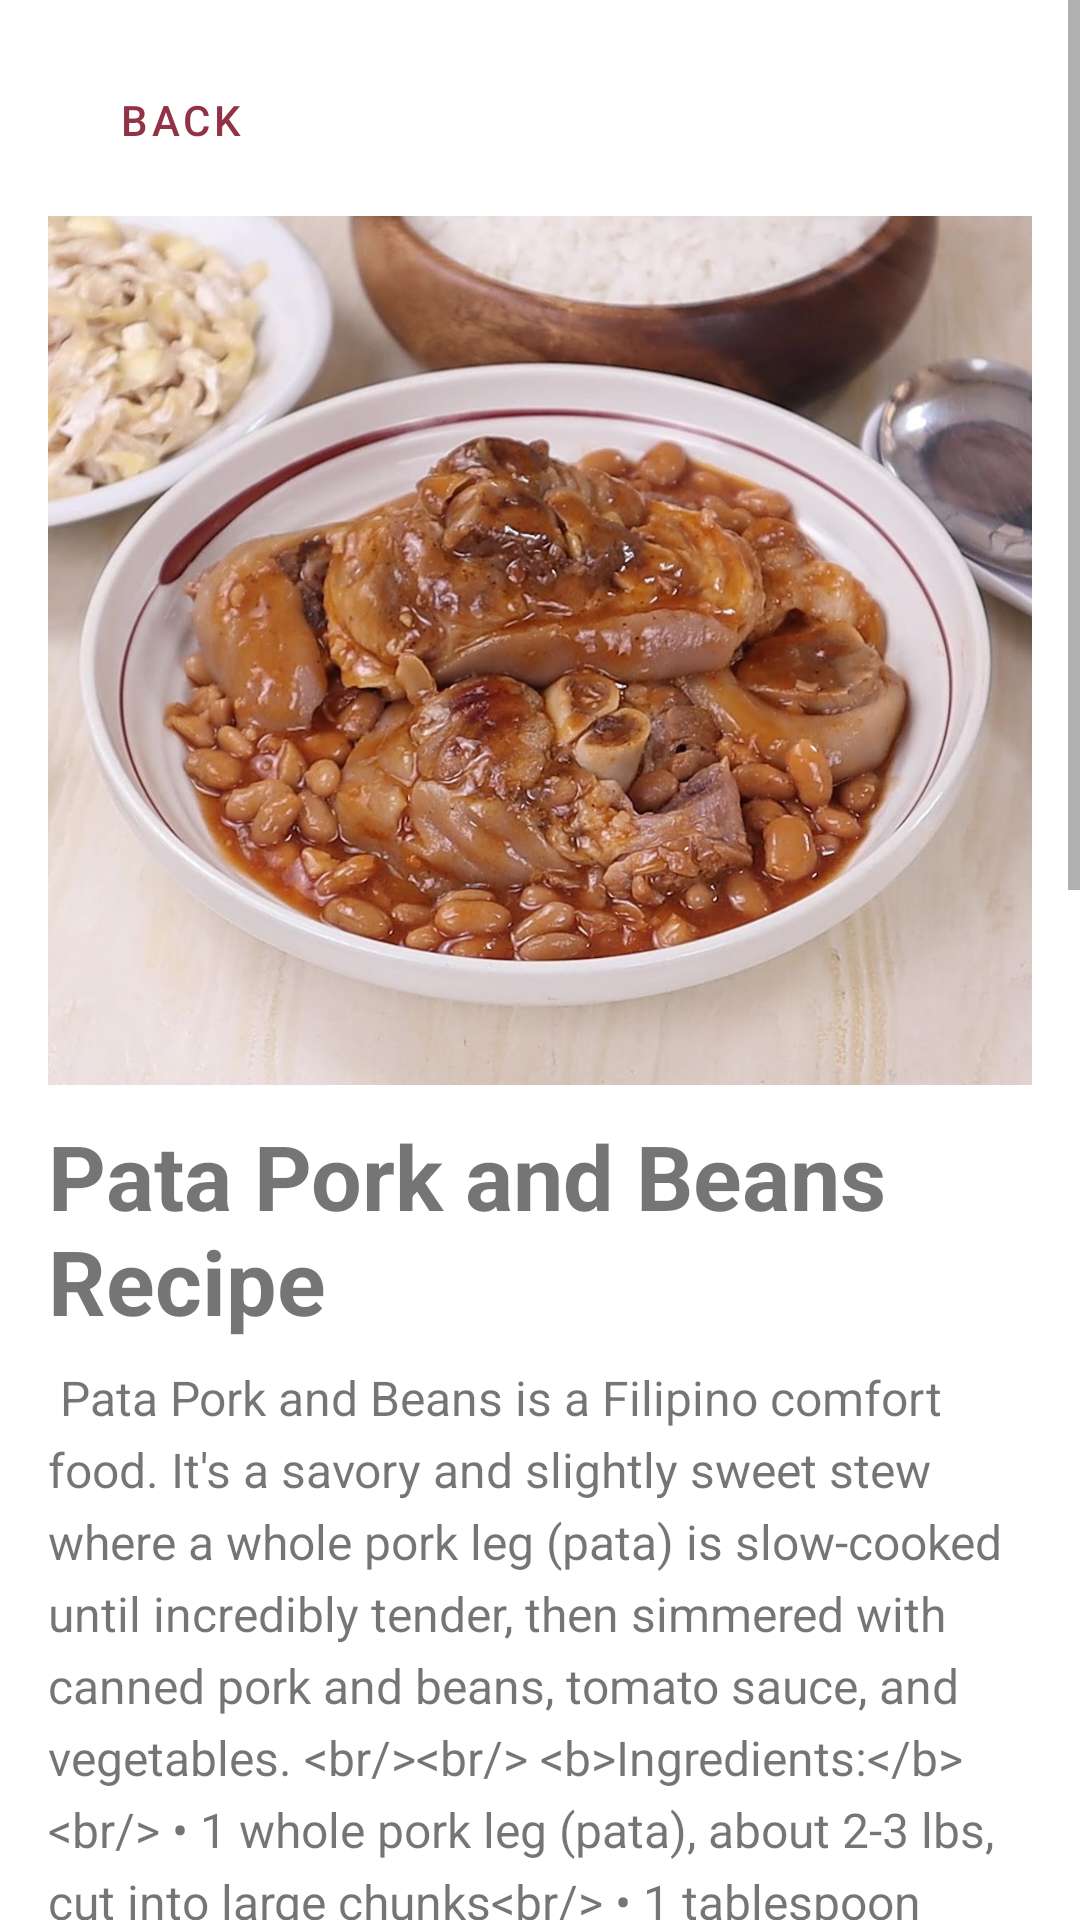

Reconstruct the res/layout file that produces this screen, plus the resources it refers to.
<!-- AndroidManifest.xml: application theme Theme.IPT_FINAL_PROJECT -->
<!-- res/layout/activity_ppb.xml -->
<?xml version="1.0" encoding="utf-8"?>
<androidx.constraintlayout.widget.ConstraintLayout xmlns:android="http://schemas.android.com/apk/res/android"
    xmlns:app="http://schemas.android.com/apk/res-auto"
    xmlns:tools="http://schemas.android.com/tools"
    android:layout_width="match_parent"
    android:layout_height="match_parent">

    <ScrollView
        android:id="@+id/scrollView2"
        android:layout_width="match_parent"
        android:layout_height="match_parent"
        app:layout_constraintBottom_toBottomOf="parent"
        app:layout_constraintEnd_toEndOf="parent"
        app:layout_constraintHorizontal_bias="0.0"
        app:layout_constraintStart_toStartOf="parent">

        <LinearLayout
            android:layout_width="match_parent"
            android:layout_height="wrap_content"
            android:orientation="vertical"
            android:padding="16dp">

            <com.google.android.material.button.MaterialButton
                android:id="@+id/back"
                style="@style/Widget.MaterialComponents.Button.TextButton"
                android:layout_width="wrap_content"
                android:layout_height="wrap_content"
                android:text="Back"
                android:textColor="@color/crimsonD"
                app:icon="@drawable/back"
                app:iconGravity="textStart"
                app:iconTint="@color/crimson" />

            <ImageView
                android:id="@+id/ppb"
                android:layout_width="match_parent"
                android:layout_height="match_parent"
                android:scaleType="fitCenter"
                android:layout_marginTop="8dp"
                android:adjustViewBounds="true"
                android:src="@drawable/pata"/>

            <TextView
                android:id="@+id/ppb_title"
                android:layout_width="match_parent"
                android:layout_height="wrap_content"
                android:text="Pata Pork and Beans Recipe"
                android:layout_marginTop="10dp"
                android:textSize="30sp"
                android:textStyle="bold"/>

            <TextView
                android:id="@+id/ppb_details"
                android:layout_width="match_parent"
                android:layout_height="wrap_content"
                android:layout_marginTop="8dp"
                android:lineSpacingExtra="5dp"
                android:text="@string/pata_pork_and_beans_details"
                android:textSize="16sp" />

        </LinearLayout>
    </ScrollView>
</androidx.constraintlayout.widget.ConstraintLayout>
<!-- resources referenced by this layout -->
<resources>
  <color name="crimson">#b64157</color>
  <color name="crimsonD">#923345</color>
  <!-- drawable pata: jpg bitmap (drawable, 165305 bytes) -->
  <string name="pata_pork_and_beans_details">
          
          Pata Pork and Beans is a Filipino comfort food. It\'s a savory and slightly sweet stew where a whole pork leg (pata) is slow-cooked until incredibly tender, then simmered with canned pork and beans, tomato sauce, and vegetables.
  
          &lt;br/&gt;&lt;br/&gt;
          &lt;b&gt;Ingredients:&lt;/b&gt;
          &lt;br/&gt;
          &amp;#8226; 1 whole pork leg (pata), about 2-3 lbs, cut into large chunks&lt;br/&gt;
          &amp;#8226; 1 tablespoon cooking oil&lt;br/&gt;
          &amp;#8226; 4 cloves garlic, minced&lt;br/&gt;
          &amp;#8226; 1 large onion, chopped&lt;br/&gt;
          &amp;#8226; 1 large can (about 10-15 oz) Canned Pork and Beans&lt;br/&gt;
          &amp;#8226; 1 cup tomato sauce&lt;br/&gt;
          &amp;#8226; 2 cups beef or pork broth (or water)&lt;br/&gt;
          &amp;#8226; 2 bay leaves&lt;br/&gt;
          &amp;#8226; 1/4 cup soy sauce&lt;br/&gt;
          &amp;#8226; 1 tablespoon brown sugar&lt;br/&gt;
          &amp;#8226; 1 large carrot, cubed&lt;br/&gt;
          &amp;#8226; 1 large potato, cubed&lt;br/&gt;
          &amp;#8226; Salt and pepper to taste&lt;br/&gt;
  
          &lt;br/&gt;&lt;br/&gt;
          &lt;b&gt;Instructions:&lt;/b&gt;
          &lt;br/&gt;
          1.  &lt;b&gt;Tenderize Pata:&lt;/b&gt; In a large pot or pressure cooker, boil the pork pata in water until very tender (about 1.5-2 hours simmering, or 45 mins in a pressure cooker). Drain and set aside.&lt;br/&gt;
          2.  &lt;b&gt;Saut&amp;#233;:&lt;/b&gt; In a clean pot, heat the oil. Saut&amp;#233; the garlic and onion until fragrant.&lt;br/&gt;
          3.  &lt;b&gt;Build Sauce:&lt;/b&gt; Add the tomato sauce and soy sauce. Cook for 2 minutes.&lt;br/&gt;
          4.  &lt;b&gt;Simmer:&lt;/b&gt; Add the tenderized pork pata, beef/pork broth, bay leaves, and brown sugar. Bring to a simmer and cook for 15 minutes.&lt;br/&gt;
          5.  &lt;b&gt;Add Veggies &amp; Beans:&lt;/b&gt; Add the cubed carrots and potatoes. Simmer for 10-12 minutes, or until the vegetables are tender.&lt;br/&gt;
          6.  &lt;b&gt;Finish:&lt;/b&gt; Gently stir in the entire can of pork and beans. Let it heat through for 5 minutes. Season with salt and pepper to taste.
          7.  &lt;b&gt;Serve:&lt;/b&gt; Serve hot with steamed rice.
          &lt;br/&gt;&lt;br/&gt;
          Enjoy your Pata Pork and Beans!
          
      </string>
  <style name="Theme.IPT_FINAL_PROJECT" parent="Theme.MaterialComponents.Light.NoActionBar">
          <item name="colorPrimary">@color/crimson</item>
          <item name="colorPrimaryVariant">@color/crimsonD</item>
          <item name="colorOnPrimary">@color/white</item>
          <item name="colorOnSecondary">@color/black</item>
          <item name="android:statusBarColor">@android:color/transparent</item>
          <item name="android:windowLightStatusBar">false</item>
      </style>
  <color name="white">#FFFFFFFF</color>
  <color name="black">#FF000000</color>
</resources>
